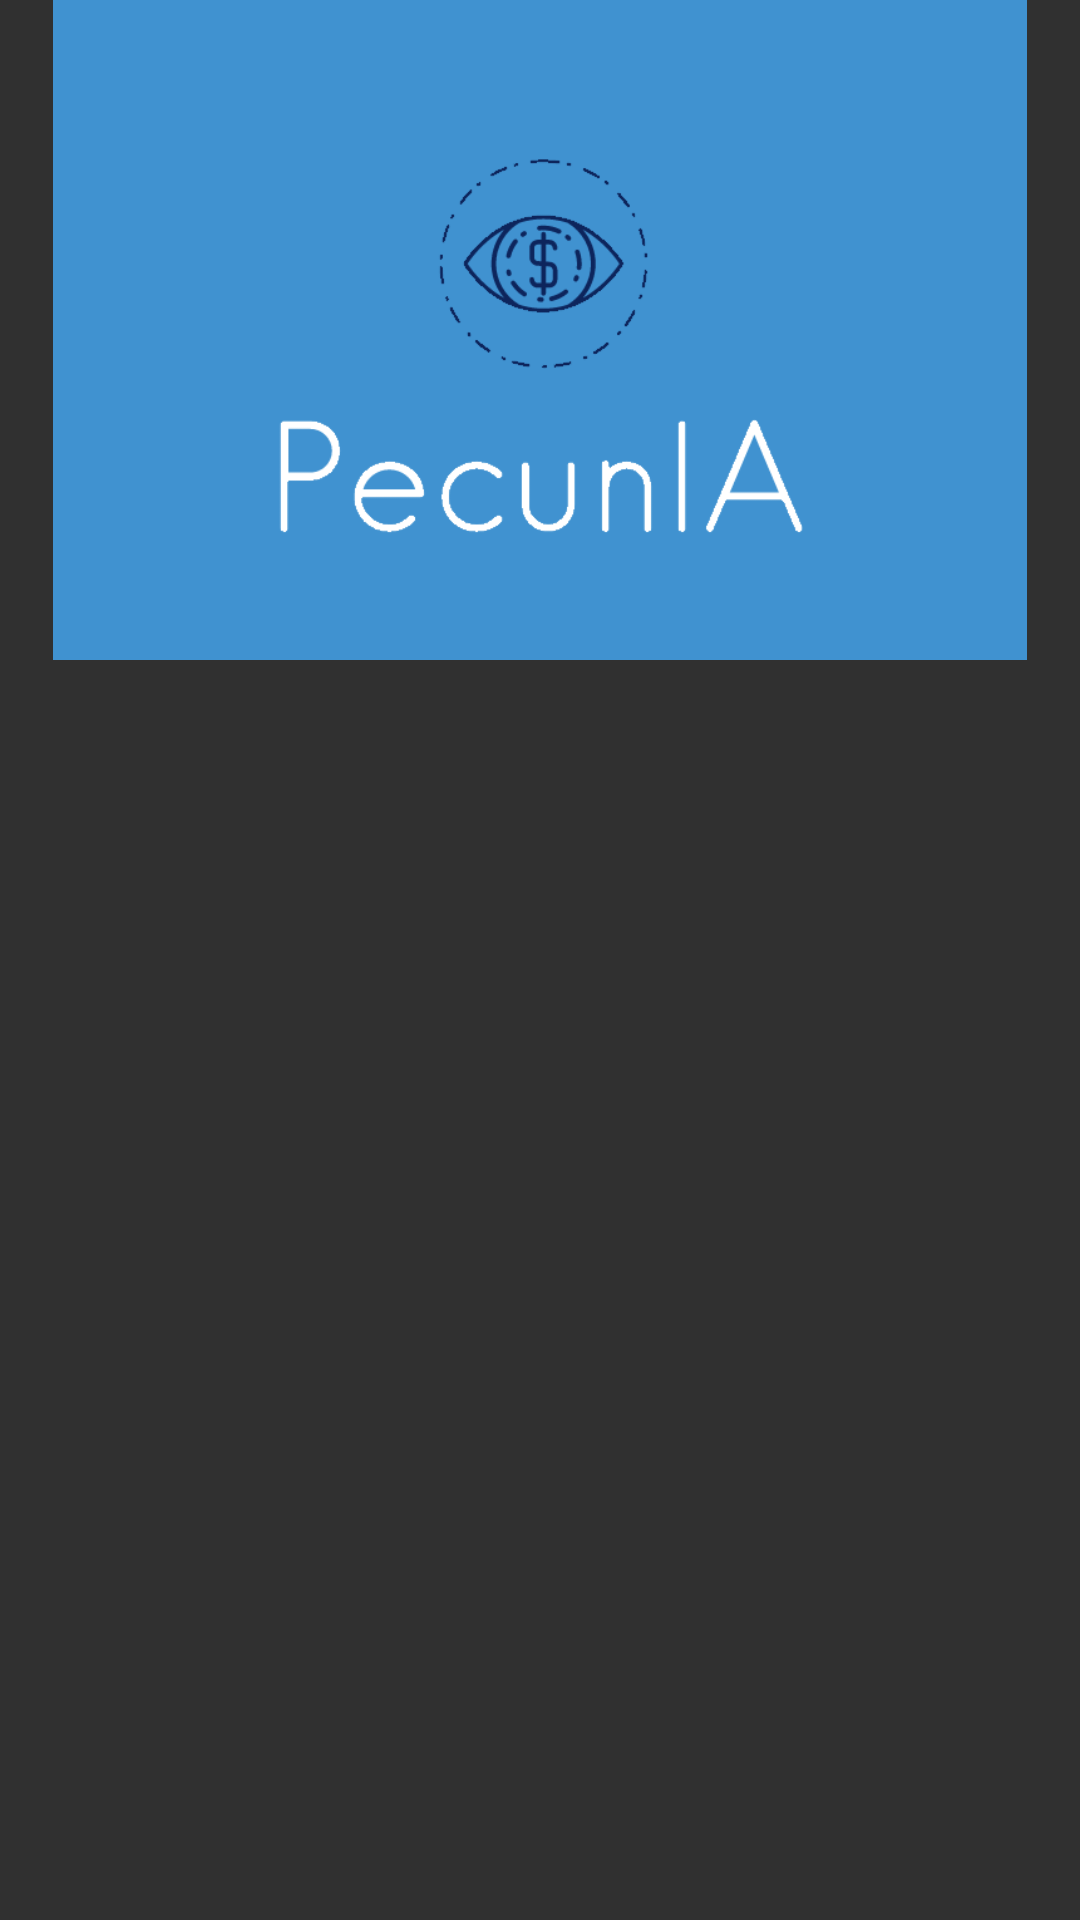

Produce the Android XML layout that renders to this screen, including the resource entries it uses.
<!-- AndroidManifest.xml: application theme Theme.AppCompat -->
<!-- res/layout/activity_result.xml -->
<?xml version="1.0" encoding="utf-8"?>
<LinearLayout xmlns:android="http://schemas.android.com/apk/res/android"
    xmlns:tools="http://schemas.android.com/tools"
    android:layout_width="match_parent"
    android:layout_height="match_parent"
    android:orientation="vertical"
    tools:context=".ResultActivity">

    <ImageView
        android:id="@+id/imageView_logo"
        android:layout_width="wrap_content"
        android:layout_height="220dp"
        android:layout_gravity="start"
        android:contentDescription="@string/logo_description"
        android:src="@drawable/pecunia_logo" />

</LinearLayout>
<!-- resources referenced by this layout -->
<resources>
  <!-- drawable pecunia_logo: png bitmap (drawable, 16815 bytes) -->
  <string name="logo_description">logo</string>
</resources>
